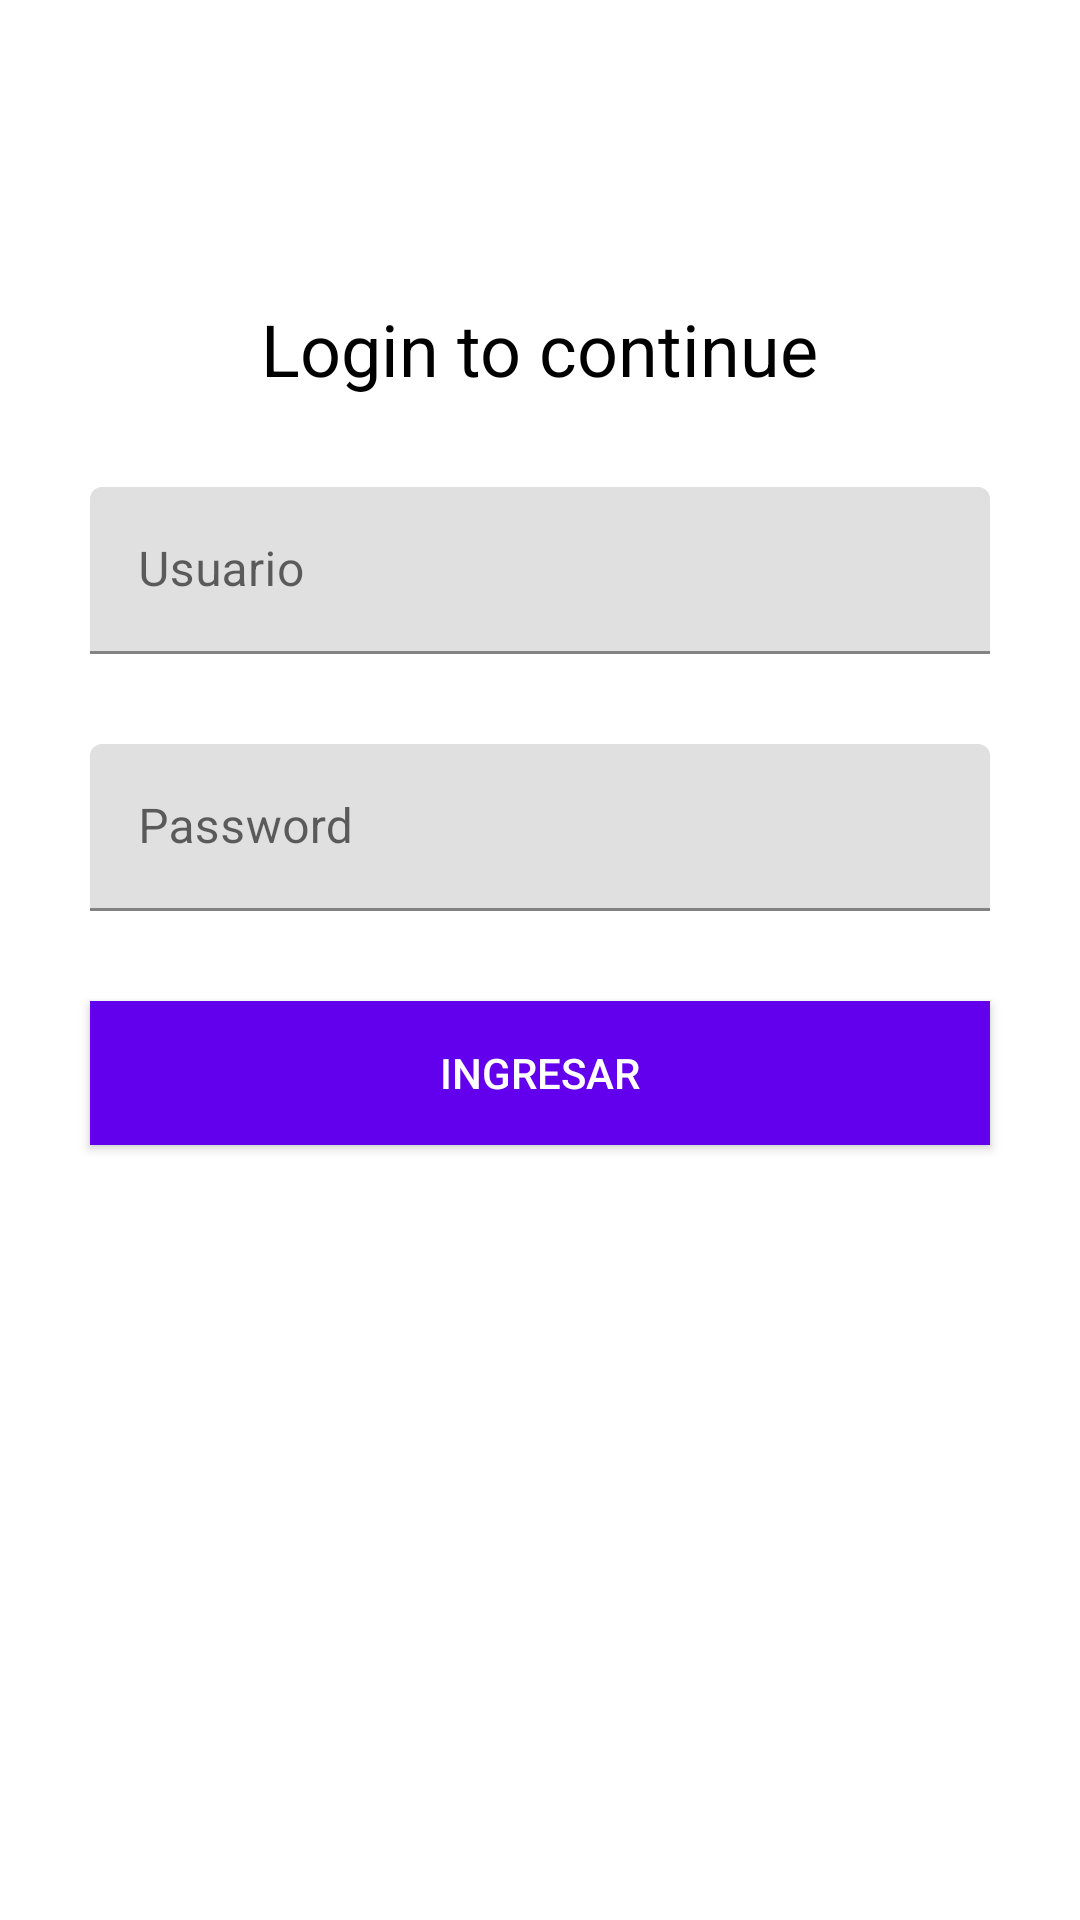

Android layout source for this screen:
<!-- AndroidManifest.xml: application theme Theme.AppLoginLaTecAvanza -->
<!-- res/layout/activity_main.xml -->
<?xml version="1.0" encoding="utf-8"?>
<LinearLayout xmlns:android="http://schemas.android.com/apk/res/android"
    xmlns:app="http://schemas.android.com/apk/res-auto"
    xmlns:tools="http://schemas.android.com/tools"
    android:layout_width="match_parent"
    android:orientation="vertical"
    android:background="@color/white"
    android:layout_height="match_parent"
    tools:context=".MainActivity">
    <TextView
        android:layout_width="wrap_content"
        android:text="Login to continue"
        android:layout_marginTop="100dp"
        android:textSize="24sp"
        android:layout_gravity="center_horizontal"
        android:textColor="@color/black"
        android:layout_height="wrap_content" />

    <com.google.android.material.textfield.TextInputLayout
        android:layout_width="match_parent"
        android:layout_marginTop="30dp"
        android:layout_marginStart="30dp"
        android:layout_marginEnd="30dp"
        android:hint="Usuario"
        android:layout_height="wrap_content">

        <com.google.android.material.textfield.TextInputEditText
            android:layout_width="match_parent"
            android:inputType="text"
            android:id="@+id/edUsername"
            android:layout_height="wrap_content" />

    </com.google.android.material.textfield.TextInputLayout>
    <com.google.android.material.textfield.TextInputLayout
        android:layout_width="match_parent"
        android:layout_marginTop="30dp"
        android:hint="Password"
        android:layout_marginStart="30dp"
        android:layout_marginEnd="30dp"
        android:layout_height="wrap_content">
        <com.google.android.material.textfield.TextInputEditText
            android:layout_width="match_parent"
            android:inputType="textPassword"
            android:id="@+id/edPassword"
            android:layout_height="wrap_content" />
    </com.google.android.material.textfield.TextInputLayout>

    <Button
        android:id="@+id/btnLogin"
        android:layout_width="match_parent"
        android:layout_height="wrap_content"
        android:layout_margin="30dp"
        android:background="@color/design_default_color_primary"
        android:onClick=" "
        android:text="Ingresar"
        android:textColor="@color/white" />
</LinearLayout>
<!-- resources referenced by this layout -->
<resources>
  <style name="Theme.AppLoginLaTecAvanza" parent="Theme.MaterialComponents.DayNight.DarkActionBar">
          
          <item name="colorPrimary">@color/purple_500</item>
          <item name="colorPrimaryVariant">@color/purple_700</item>
          <item name="colorOnPrimary">@color/white</item>
          
          <item name="colorSecondary">@color/teal_200</item>
          <item name="colorSecondaryVariant">@color/teal_700</item>
          <item name="colorOnSecondary">@color/black</item>
          
          <item name="android:statusBarColor">?attr/colorPrimaryVariant</item>
          
      </style>
  <!-- not gathered from this repository: default colours our renderer supplied (Android Studio template values) -->
  <color name="purple_500">#FF6200EE</color>
  <color name="purple_700">#FF3700B3</color>
  <color name="teal_200">#FF03DAC5</color>
  <color name="teal_700">#FF018786</color>
  <color name="black">#FF000000</color>
  <color name="white">#FFFFFFFF</color>
</resources>
